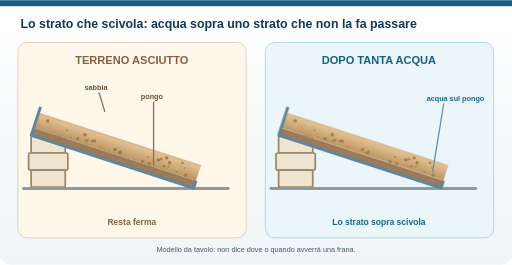
t = 0.00 s
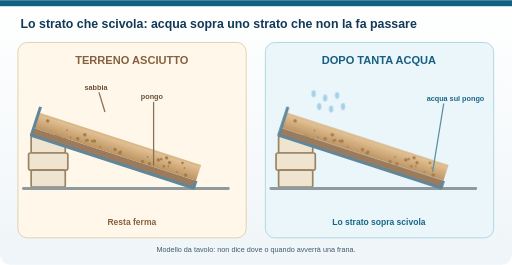
t = 1.68 s
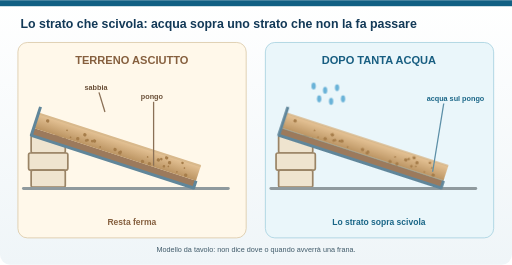
t = 3.15 s
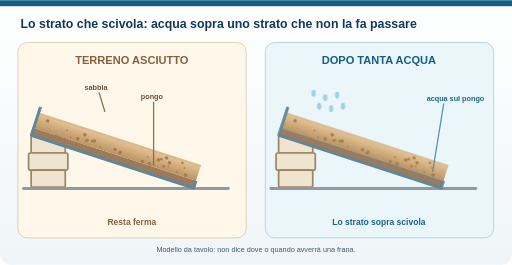
t = 4.65 s
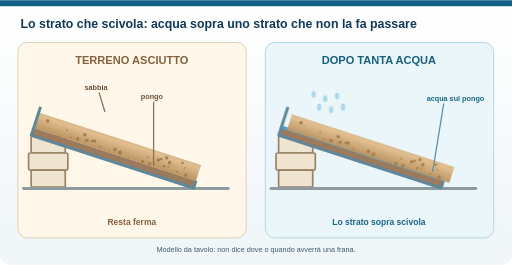
t = 6.72 s
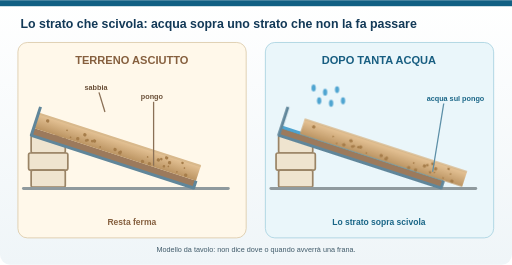
t = 8.28 s

The animated SVG that drew these frames (rendered in a browser with its animation timeline set to each time). Animation: 3 CSS @keyframes rules; frames cover the first 8.28 s, repeats indefinitely.

<svg xmlns="http://www.w3.org/2000/svg" width="1200" height="620" viewBox="0 0 1200 620" role="img" aria-labelledby="tit desc"><style>.fermo{display:none}.fb{transform-box:fill-box}@media (prefers-reduced-motion:reduce){*{animation:none!important}}@keyframes sp{0%{transform:translateY(0);opacity:0}20%{opacity:1}100%{transform:translateY(34px);opacity:0}}.spruzzo{animation:sp 1s linear infinite}@keyframes ve{0%,8%{opacity:0}45%,90%{opacity:.9}97%,100%{opacity:0}}.velo{animation:ve 12s linear infinite}@keyframes bl{0%,50%{transform:translateX(0);opacity:1}62%,90%{transform:translateX(46px);opacity:1}96%{transform:translateX(46px);opacity:0}97%{transform:translateX(0);opacity:0}100%{transform:translateX(0);opacity:1}}.bloccoR{animation:bl 12s ease-in infinite}</style><title id="tit">Animazione: lo strato di sabbia che scivola sopra il pongo bagnato</title><desc id="desc">Sulla vaschetta di destra cade acqua spruzzata dall'alto: attraversa la sabbia, si ferma sopra il pongo e a un certo punto lo strato di sabbia scivola verso il basso tutto insieme. A sinistra, all'asciutto, la sabbia resta ferma. Il modello non dice dove o quando avverrà una frana.</desc><defs><linearGradient id="paper" x1="0" y1="0" x2="0" y2="1"><stop stop-color="#ffffff"/><stop offset="1" stop-color="#eff5f8"/></linearGradient><linearGradient id="sand" x1="0" x2="0" y1="0" y2="1"><stop stop-color="#e6c497"/><stop offset="1" stop-color="#bb9462"/></linearGradient><linearGradient id="water" x1="0" y1="0" x2="0" y2="1"><stop stop-color="#a9e2f6"/><stop offset="1" stop-color="#4a9dc9"/></linearGradient></defs><rect width="1200" height="620" rx="24" fill="url(#paper)"/><rect width="1200" height="14" fill="#126084"/><text x="48" y="65" font-family="Arial,sans-serif" font-size="29" font-weight="700" fill="#123957">Lo strato che scivola: acqua sopra uno strato che non la fa passare</text><rect x="42" y="99" width="535" height="458" rx="22" fill="#fff8ea" stroke="#dccbaa" stroke-width="2"/><rect x="622" y="99" width="535" height="458" rx="22" fill="#eaf6fa" stroke="#a9d3e1" stroke-width="2"/><text x="309" y="149" text-anchor="middle" font-family="Arial,sans-serif" font-size="26" font-weight="700" fill="#86603f">TERRENO ASCIUTTO</text><text x="888" y="149" text-anchor="middle" font-family="Arial,sans-serif" font-size="26" font-weight="700" fill="#185e81">DOPO TANTA ACQUA</text><g fill="#efe4cf" stroke="#9a8466" stroke-width="4"><rect x="73" y="318" width="80" height="40" rx="4"/><rect x="67" y="358" width="92" height="40" rx="4"/><rect x="73" y="398" width="80" height="40" rx="4"/></g><path d="M55 441 H535" stroke="#8f9a9e" stroke-width="7" stroke-linecap="round"/><g fill="#efe4cf" stroke="#9a8466" stroke-width="4"><rect x="653" y="318" width="80" height="40" rx="4"/><rect x="647" y="358" width="92" height="40" rx="4"/><rect x="653" y="398" width="80" height="40" rx="4"/></g><path d="M635 441 H1115" stroke="#8f9a9e" stroke-width="7" stroke-linecap="round"/><g transform="translate(95 250) rotate(18)"><rect x="0" y="52" width="400" height="18" fill="#9c7a5c"/><g class="blocco"><rect x="0" y="16" width="400" height="36" fill="url(#sand)"/><circle cx="129" cy="40" r="3" fill="#a67d4a"/><circle cx="197" cy="41" r="4" fill="#a67d4a"/><circle cx="328" cy="40" r="2" fill="#a67d4a"/><circle cx="318" cy="22" r="4" fill="#a67d4a"/><circle cx="140" cy="39" r="3" fill="#a67d4a"/><circle cx="106" cy="44" r="4" fill="#a67d4a"/><circle cx="284" cy="48" r="4" fill="#a67d4a"/><circle cx="211" cy="42" r="3" fill="#a67d4a"/><circle cx="126" cy="42" r="3" fill="#a67d4a"/><circle cx="275" cy="34" r="2" fill="#a67d4a"/><circle cx="351" cy="46" r="2" fill="#a67d4a"/><circle cx="89" cy="46" r="2" fill="#a67d4a"/><circle cx="162" cy="46" r="2" fill="#a67d4a"/><circle cx="145" cy="37" r="4" fill="#a67d4a"/><circle cx="373" cy="47" r="4" fill="#a67d4a"/><circle cx="210" cy="45" r="4" fill="#a67d4a"/><circle cx="76" cy="33" r="2" fill="#a67d4a"/><circle cx="26" cy="26" r="4" fill="#a67d4a"/><circle cx="119" cy="30" r="4" fill="#a67d4a"/><circle cx="328" cy="31" r="4" fill="#a67d4a"/><circle cx="267" cy="48" r="4" fill="#a67d4a"/><circle cx="301" cy="33" r="4" fill="#a67d4a"/><circle cx="307" cy="29" r="3" fill="#a67d4a"/><circle cx="357" cy="22" r="3" fill="#a67d4a"/><circle cx="318" cy="43" r="3" fill="#a67d4a"/><circle cx="365" cy="32" r="2" fill="#a67d4a"/><path d="M0 16 H400" stroke="#d9b98c" stroke-width="5"/></g><path d="M0 0 V70 H400 V52" fill="none" stroke="#60869a" stroke-width="7" stroke-linejoin="round"/></g><g transform="translate(675 250) rotate(18)"><rect x="0" y="52" width="400" height="18" fill="#9c7a5c"/><rect class="velo" x="0" y="46" width="400" height="7" fill="#3f9ccc" opacity=".9"/><g class="bloccoR"><rect x="0" y="16" width="400" height="36" fill="url(#sand)"/><circle cx="129" cy="40" r="3" fill="#a67d4a"/><circle cx="197" cy="41" r="4" fill="#a67d4a"/><circle cx="328" cy="40" r="2" fill="#a67d4a"/><circle cx="318" cy="22" r="4" fill="#a67d4a"/><circle cx="140" cy="39" r="3" fill="#a67d4a"/><circle cx="106" cy="44" r="4" fill="#a67d4a"/><circle cx="284" cy="48" r="4" fill="#a67d4a"/><circle cx="211" cy="42" r="3" fill="#a67d4a"/><circle cx="126" cy="42" r="3" fill="#a67d4a"/><circle cx="275" cy="34" r="2" fill="#a67d4a"/><circle cx="351" cy="46" r="2" fill="#a67d4a"/><circle cx="89" cy="46" r="2" fill="#a67d4a"/><circle cx="162" cy="46" r="2" fill="#a67d4a"/><circle cx="145" cy="37" r="4" fill="#a67d4a"/><circle cx="373" cy="47" r="4" fill="#a67d4a"/><circle cx="210" cy="45" r="4" fill="#a67d4a"/><circle cx="76" cy="33" r="2" fill="#a67d4a"/><circle cx="26" cy="26" r="4" fill="#a67d4a"/><circle cx="119" cy="30" r="4" fill="#a67d4a"/><circle cx="328" cy="31" r="4" fill="#a67d4a"/><circle cx="267" cy="48" r="4" fill="#a67d4a"/><circle cx="301" cy="33" r="4" fill="#a67d4a"/><circle cx="307" cy="29" r="3" fill="#a67d4a"/><circle cx="357" cy="22" r="3" fill="#a67d4a"/><circle cx="318" cy="43" r="3" fill="#a67d4a"/><circle cx="365" cy="32" r="2" fill="#a67d4a"/><path d="M0 16 H400" stroke="#d9b98c" stroke-width="5"/></g><path d="M0 0 V70 H400 V52" fill="none" stroke="#60869a" stroke-width="7" stroke-linejoin="round"/></g><g class="spruzzo" fill="#3f9ccc"><ellipse cx="735" cy="196" rx="5" ry="8"/><ellipse cx="762" cy="206" rx="5" ry="8"/><ellipse cx="790" cy="200" rx="5" ry="8"/><ellipse cx="748" cy="226" rx="5" ry="8"/><ellipse cx="776" cy="232" rx="5" ry="8"/><ellipse cx="804" cy="226" rx="5" ry="8"/></g><text x="198" y="210" font-family="Arial,sans-serif" font-size="17" font-weight="700" fill="#6a4f37">sabbia</text><path d="M232 216 L246 262" stroke="#8a7056" stroke-width="3"/><text x="330" y="232" font-family="Arial,sans-serif" font-size="17" font-weight="700" fill="#6a4f37">pongo</text><path d="M360 238 L360 388" stroke="#8a7056" stroke-width="3"/><text x="1000" y="236" font-family="Arial,sans-serif" font-size="17" font-weight="700" fill="#1a6687">acqua sul pongo</text><path d="M1040 242 L1014 402" stroke="#5b8ea6" stroke-width="3"/><text x="309" y="527" text-anchor="middle" font-family="Arial,sans-serif" font-size="20" font-weight="700" fill="#86603f">Resta ferma</text><text x="888" y="527" text-anchor="middle" font-family="Arial,sans-serif" font-size="20" font-weight="700" fill="#1a6687">Lo strato sopra scivola</text><text x="600" y="591" text-anchor="middle" font-family="Arial,sans-serif" font-size="17" fill="#415b6a">Modello da tavolo: non dice dove o quando avverrà una frana.</text></svg>
